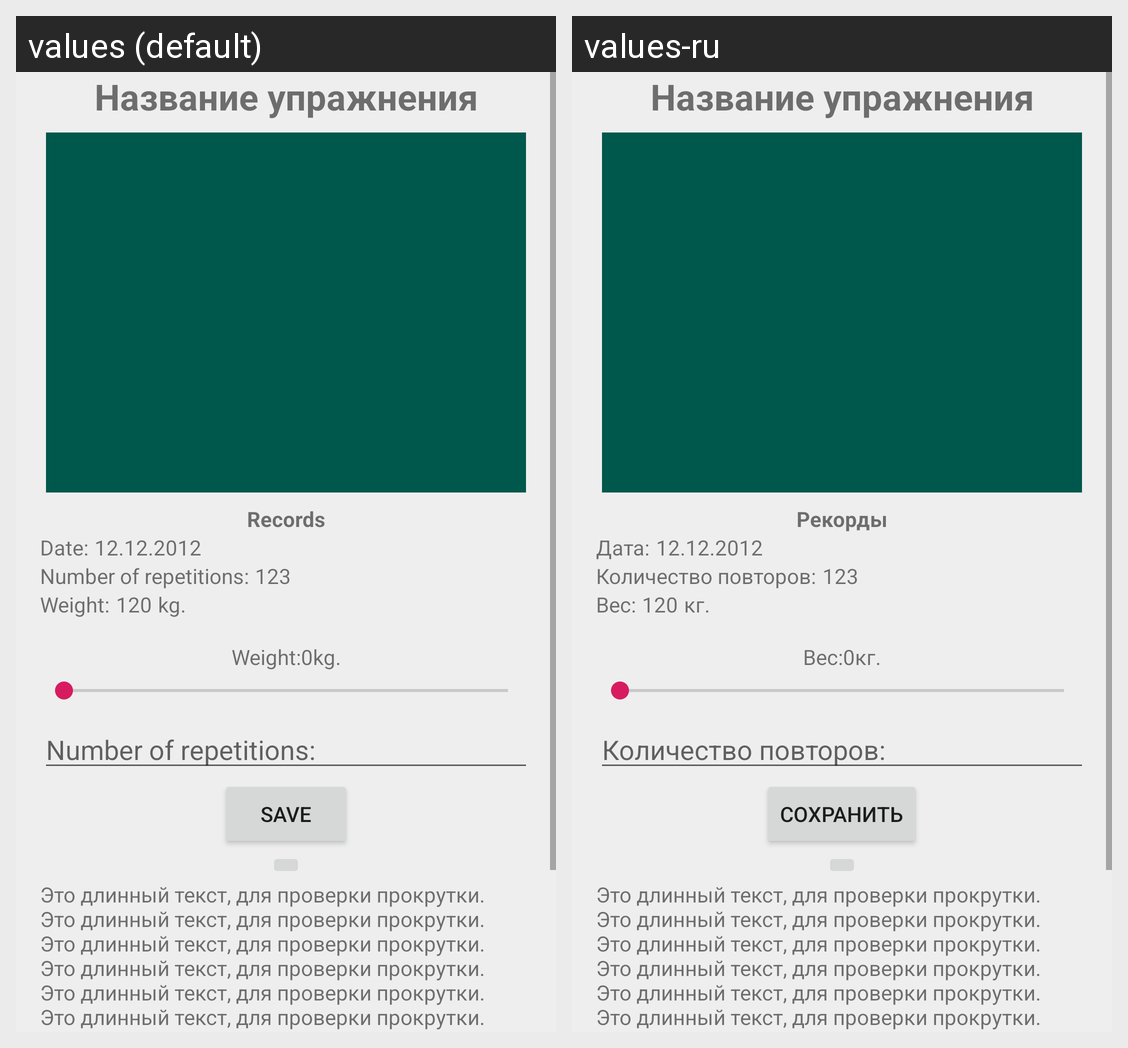

The Android screen above is rendered under two locales of the same app. Produce the string resources it draws, with the default and per-locale values.
Android screen res/layout/fragment_workout_detail.xml rendered under 2 locales, left to right: values (default), values-ru. Device: Nexus 5 (rendered at 1080×1920; each locale shown at half size, 540×960, under a caption strip naming it); theme AppTheme.
Strings drawn on this screen, with the default value and each locale's value (text and hints the layout hard-codes, and strings that could not be matched under every locale, appear in the picture but are not listed):

records_text_view
  values: Records
  values-ru: Рекорды

date_text
  values: Date:
  values-ru: Дата:

reps_count_text
  values: Number of repetitions:
  values-ru: Количество повторов:

weight_text
  values: Weight:
  values-ru: Вес:

kg
  values: kg.
  values-ru: кг.

save
  values: Save
  values-ru: Сохранить
